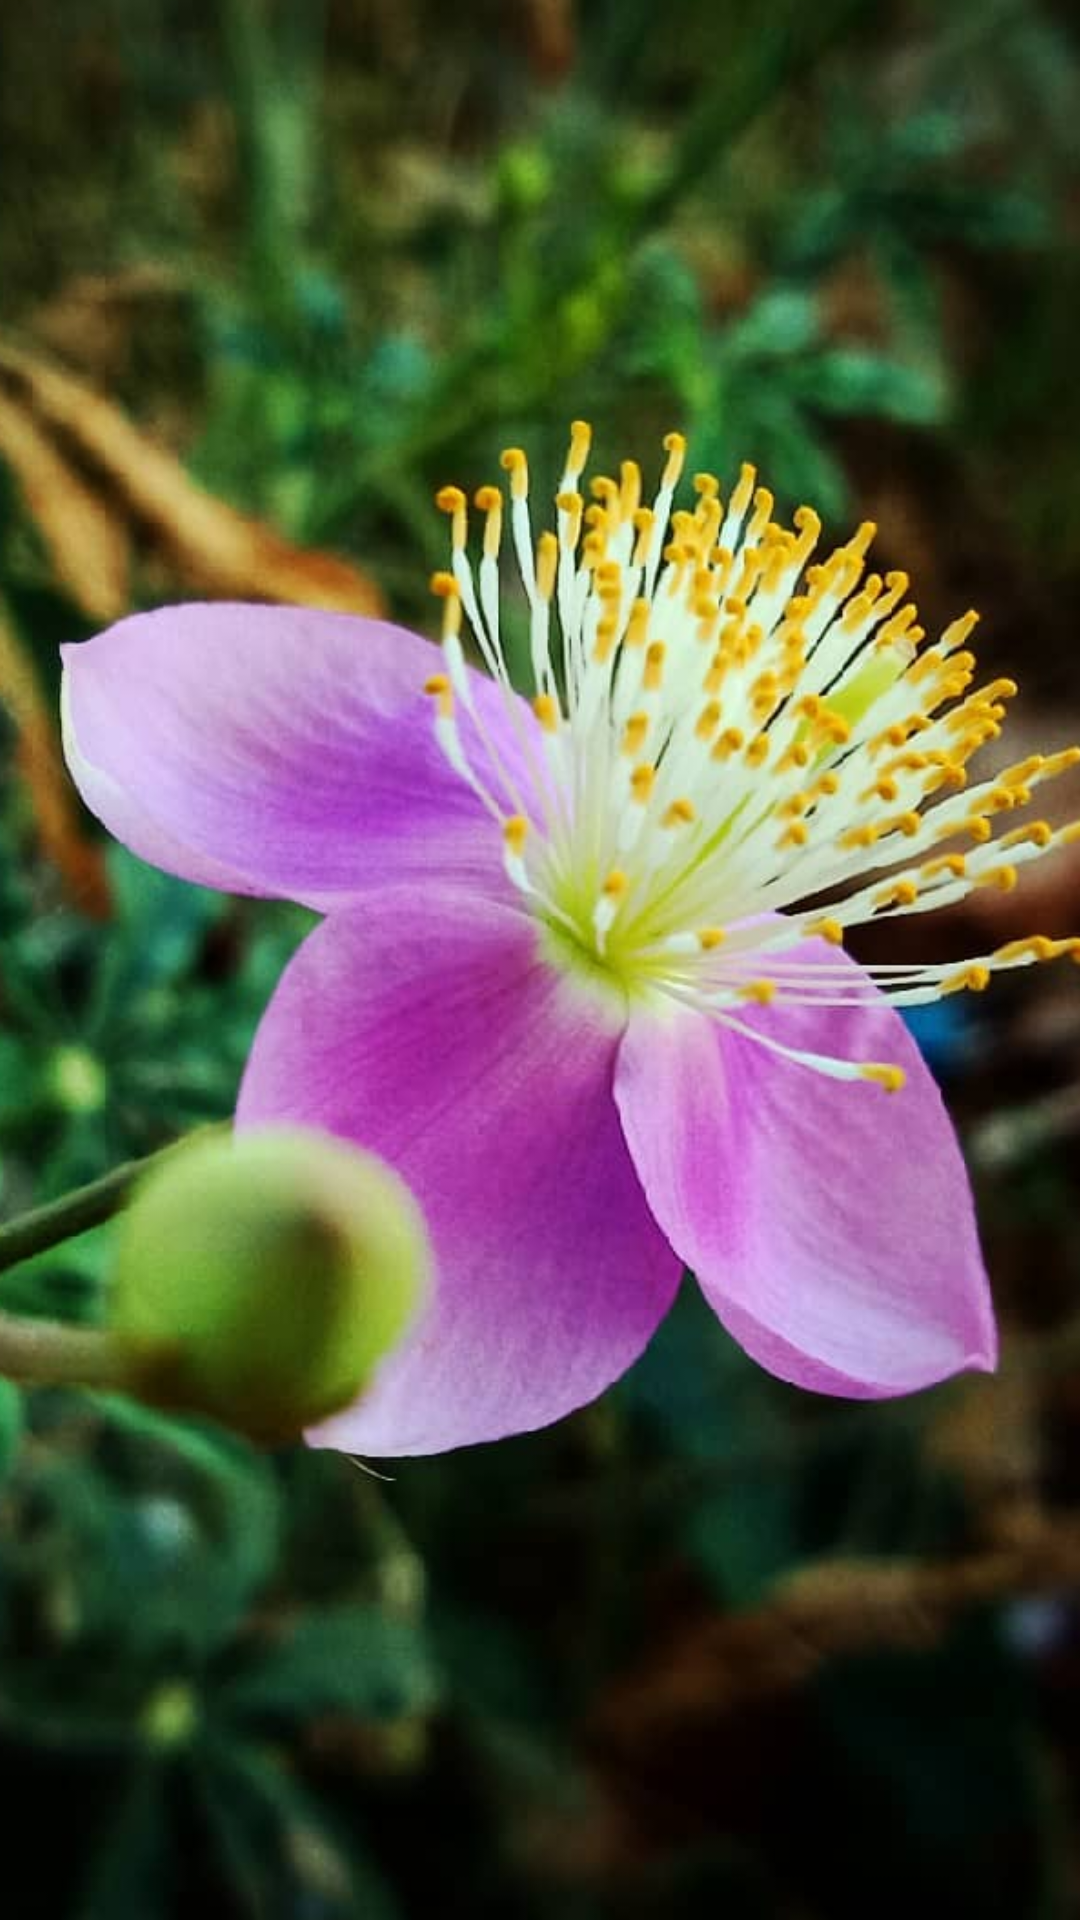

This screen was rendered from an Android layout file. Write that file and the resources it references.
<!-- AndroidManifest.xml: application theme Theme.PhoneLoves -->
<!-- res/layout/activity_splash.xml -->
<?xml version="1.0" encoding="utf-8"?>

<RelativeLayout xmlns:android="http://schemas.android.com/apk/res/android"
    xmlns:app="http://schemas.android.com/apk/res-auto"
    xmlns:tools="http://schemas.android.com/tools"
    android:layout_width="match_parent"
    android:layout_height="match_parent"
    tools:context=".SplashActivity">

    <ImageView
        android:id="@+id/imageView"
        android:layout_width="707dp"
        android:layout_height="1151dp"
        android:layout_alignParentStart="true"
        android:layout_alignParentTop="true"
        android:layout_alignParentEnd="true"
        android:layout_alignParentBottom="true"
        android:layout_marginStart="-174dp"
        android:layout_marginTop="-212dp"
        android:layout_marginEnd="-122dp"
        android:layout_marginBottom="-207dp"
        app:layout_constraintBottom_toBottomOf="parent"
        app:layout_constraintEnd_toEndOf="parent"
        app:layout_constraintHorizontal_bias="0.593"
        app:layout_constraintStart_toStartOf="parent"
        app:layout_constraintTop_toTopOf="parent"
        app:layout_constraintVertical_bias="0.501"
        app:srcCompat="@drawable/nature" />
</RelativeLayout>
<!-- resources referenced by this layout -->
<resources>
  <!-- drawable nature: png bitmap (drawable-v24, 79612 bytes) -->
  <style name="Theme.PhoneLoves" parent="Theme.MaterialComponents.DayNight.DarkActionBar">
          
          <item name="colorPrimary">@color/purple_500</item>
          <item name="colorPrimaryVariant">@color/purple_700</item>
          <item name="colorOnPrimary">@color/white</item>
          
          <item name="colorSecondary">@color/teal_200</item>
          <item name="colorSecondaryVariant">@color/teal_700</item>
          <item name="colorOnSecondary">@color/black</item>
          
          <item name="android:statusBarColor" tools:targetApi="l">?attr/colorPrimaryVariant</item>
          
      </style>
  <!-- not gathered from this repository: default colours our renderer supplied (Android Studio template values) -->
  <color name="purple_500">#FF6200EE</color>
  <color name="purple_700">#FF3700B3</color>
  <color name="teal_200">#FF03DAC5</color>
  <color name="teal_700">#FF018786</color>
  <color name="black">#FF000000</color>
  <color name="white">#FFFFFFFF</color>
</resources>
